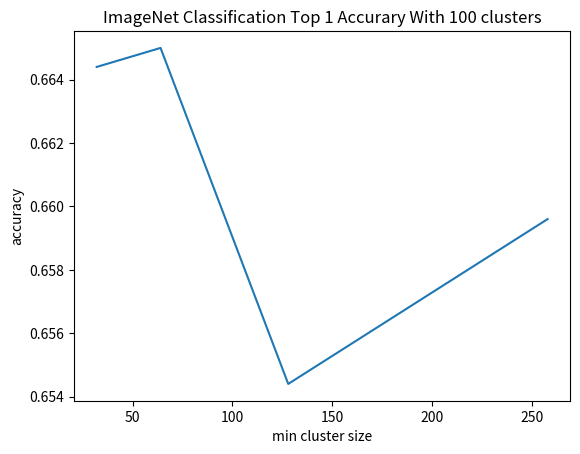

Recreate this plot in Python. (Note: this script raises an exception after producing the figure.)
import matplotlib.pyplot as plt

MINCLUSTER = [32, 64, 128, 258]
NUM_CLUSTER_TOP_1 = [0.6644, 0.6650, 0.65440, 0.6596]
NUM_CLUSTER_TOP_5 = [0.86560, 0.8680, 0.86660, 0.8654]

NUMCLUSTER = [100, 200, 400, 800]
MIN_CLUSTER_TOP_1 = [0.6644, 0.6596, 0.66480, 0.6606]
MIN_CLUSTER_TOP_5 = [0.86560, 0.86540, 0.87260, 0.86740]


def main():
    for idx, y in enumerate([NUM_CLUSTER_TOP_1, NUM_CLUSTER_TOP_5]):
        plt.plot(MINCLUSTER, y)
        plt.xlabel('min cluster size')
        plt.ylabel('accuracy')

        if idx == 0:
            acc = 'Top 1'
        else:
            acc = 'Top 5'

        title = 'ImageNet Classification {} Accurary With 100 clusters'.format(
            acc)
        plt.title(title)
        plt.savefig('./plots/{}.jpg'.format(title))
        plt.clf()

    for idx, y in enumerate([MIN_CLUSTER_TOP_1, MIN_CLUSTER_TOP_5]):
        plt.plot(NUMCLUSTER, y)
        plt.xlabel('number of clusters')
        plt.ylabel('accuracy')

        if idx == 0:
            acc = 'Top 1'
        else:
            acc = 'Top 5'

        title = 'ImageNet Classification {} Accurary With Minimum Cluster Size = 32'.format(
            acc)
        plt.title(title)
        plt.savefig('./plots/{}.jpg'.format(title))
        plt.clf()


if __name__ == '__main__':
    main()
